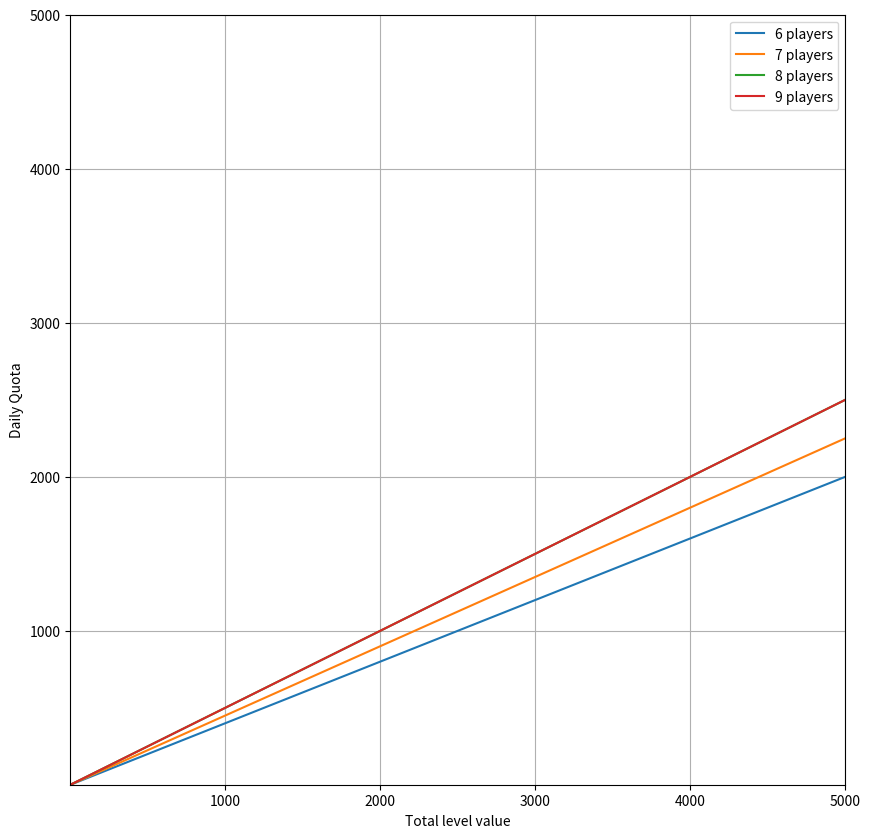

Write Python code to recreate this figure.
# -*- coding: utf-8 -*-
"""
Created on Wed Feb 12 23:50:30 2025

[redacted]
"""

"""
I'm trying ot see what a good quota would be. I'll start off of what Infected Company did
"""

import numpy as np
import matplotlib.pyplot as plt



#%%


def InfectedCompanyQuota(totalLevelValue,Nplayers):
    num2 = totalLevelValue * 0.5
    num3 = max(0, Nplayers - 3) * 0.05
    num4 = totalLevelValue * (0.25 + num3)
    num5 = min(num4, num2)
    return num5

values = np.linspace(0,5000,1000)

plt.figure(figsize=(10,10))
for Nplayers in (6,7,8,9):
    quotas = [InfectedCompanyQuota(val,Nplayers) for val in values]
    
    plt.plot(values,quotas,label = f'{Nplayers} players')
plt.xlim(1,np.max(values))
plt.ylim(1,np.max(values))
# plt.yscale('log')
# plt.xscale("log")
plt.legend()

plt.xlabel('Total level value')
plt.ylabel('Daily Quota')
plt.grid()
plt.show()
